Run: headless pygame with SDL's dummy video driver; simulated clock (each Clock.tick advances the game by its frame time, no real sleeping); random seed 0; keys injected as events and as key.get_pressed() state; mouse plan: one left click at the window centre at the start of phase 2, then a move to the lower-right quarter at the start of phase 3.
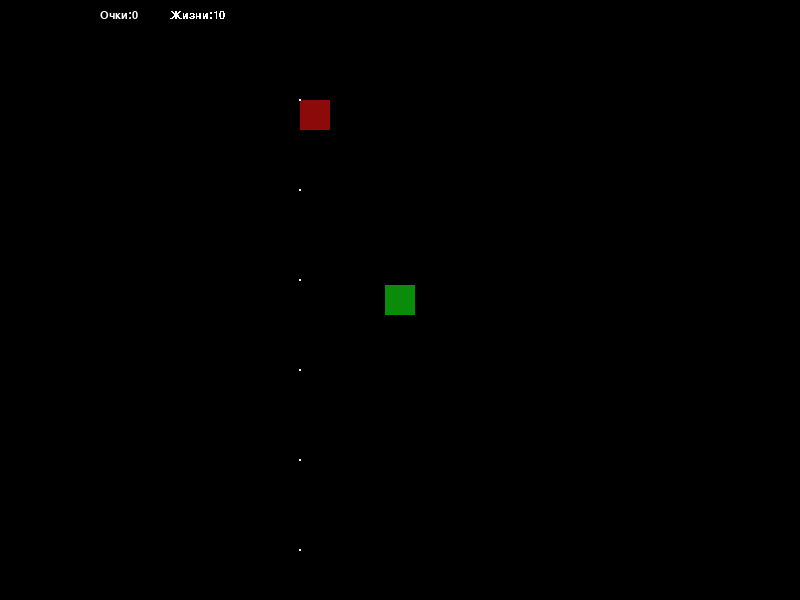
Frame 1 of 4 · flips 1–60 · no input
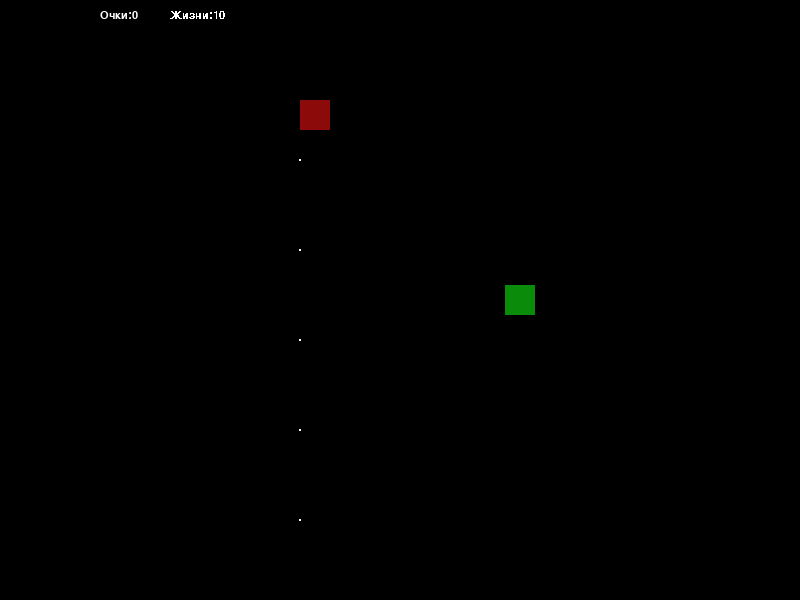
Frame 2 of 4 · flips 61–180 · clicked the window centre · tapped SPACE, RETURN · held RIGHT (→), D
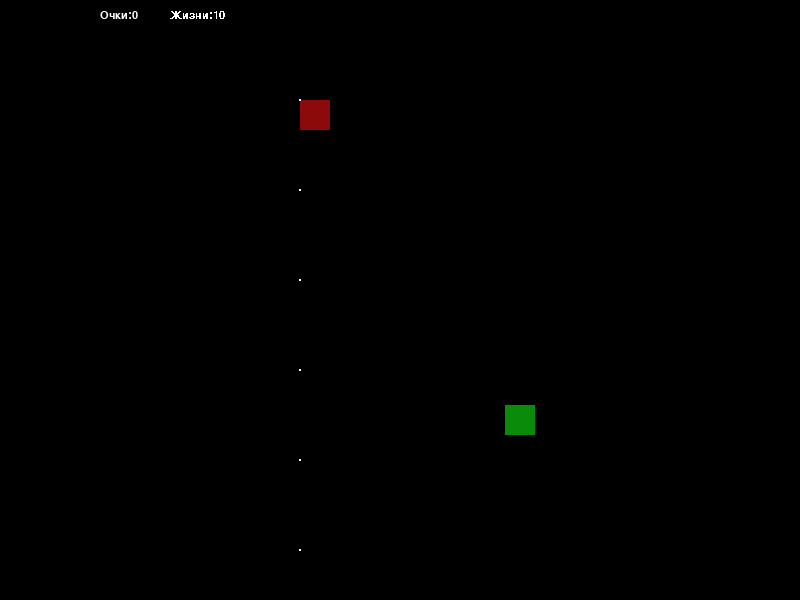
Frame 3 of 4 · flips 181–300 · moved the mouse to the lower-right quarter · held DOWN (↓), S
Frame 4 of 4 · flips 301–420 · held LEFT (←), A, UP (↑), W · screen same as frame 1, image omitted

The pygame program that drew these frames:

# Секция импортов
import sys
from time import time
from math import sin, cos, atan2, pi, sqrt

import pygame

# Секция констант
# Тут будем хранить настройки игры

WIDTH = 800
HEIGHT = 600


WHITE = (255, 255, 255)
BLACK = (0, 0, 0)
RED = (140, 10, 10)
GREEN = (10, 140, 10)
BLUE = (10, 10, 140)

COLORS = [WHITE, BLACK, RED, GREEN, BLUE]

FPS = 60

BULLET_SPEED = 30

# Секция описания

class State:
    def __init__(self):
        self.player = None
        self.bullets = pygame.sprite.Group()
        self.enemies = pygame.sprite.Group()
        self.sc = pygame.display.set_mode((WIDTH, HEIGHT))


class Player(pygame.sprite.Sprite):
    x = 300
    y = 400
    angle_rad = 0
    fire_delay = 0.0001
    last_fire_time = 0
    color = GREEN
    hp = 10
    scores = 0

    def __init__(self, state):
        width, height = state.sc.get_size()
        self.x = width / 2
        self.y = height / 2
        pygame.sprite.Sprite.__init__(self)
        self.image = pygame.Surface((30, 30))
        self.image.fill(self.color)
        self.rect = self.image.get_rect()
        state.player = self

    def rotate(self, mouse_coords):
        mouse_x, mouse_y = mouse_coords
        x = mouse_x - self.x
        y = mouse_y - self.y
        rads = atan2(-y,x)
        rads %= 2*pi
        self.angle_rad = rads
        
    def move(self, x, y):
        self.x = self.x + x
        self.y = self.y + y

    def fire(self, state):
        now = time()
        velocity = (
            BULLET_SPEED * cos(self.angle_rad),
            BULLET_SPEED * sin(self.angle_rad))
        if now - self.last_fire_time > self.fire_delay:
            Bullet(self.x, self.y, velocity).add(state.bullets)
            self.last_fire_time = now
            


class Bullet(pygame.sprite.Sprite):
    velocity = (0,0)
    long_range = 800 # дальнобойность
    distance = 0
    color = WHITE

    def __init__(self, x, y, velocity):
        self.velocity = velocity
        pygame.sprite.Sprite.__init__(self)
        self.image = pygame.Surface((2, 2))
        self.image.fill(self.color)
        self.rect = self.image.get_rect(center=(x, y))

    def update(self):
        if self.distance > self.long_range:
            self.kill()
        x_vel, y_vel  = self.velocity
        self.rect.x   += x_vel
        self.rect.y   -= y_vel
        self.distance += sqrt(x_vel**2 + y_vel**2)


class Enemy(Player):
    x = 300
    y = 100
    color = RED
    angle_rad = 4.71239
    def __init__(self, state):
        pygame.sprite.Sprite.__init__(self)
        self.image = pygame.Surface((30, 30))
        self.image.fill(self.color)
        self.rect = self.image.get_rect()
        


# Инициализация

def main():
    pygame.init()

    clock = pygame.time.Clock()
    state = State()
    player = Player(state)
    enemy = Enemy(state)
    font = pygame.font.SysFont('arial', 16)
    scores = font.render('Очки:' + str(player.scores), 1, WHITE)	
    hp = font.render('Жизни:' + str(player.hp), 0, WHITE)	
  
    while 1:
        state.sc.fill(BLACK)
        state.sc.blit(scores, (100, 10))
        state.sc.blit(hp, (170, 10))
        for event in pygame.event.get():
            if event.type == pygame.QUIT:
                pygame.quit()
                sys.exit()
        keys = pygame.key.get_pressed()
        mouse = pygame.mouse.get_pos()
        mouse_buttons = pygame.mouse.get_pressed()
        player.rotate(mouse)
        if keys[pygame.K_w]:
            player.move(x=0, y=-1)
        if keys[pygame.K_a]:
            player.move(x=-1, y=0)
        if keys[pygame.K_s]:
            player.move(x=0, y=1)
        if keys[pygame.K_d]:
            player.move(x=1, y=0)
        if mouse_buttons[0]:
            player.fire(state)
        enemy.fire(state)
        state.sc.blit(player.image,
                  (player.x - 15, player.y - 15))
        state.sc.blit(enemy.image,
                  (enemy.x, enemy.y))          
        state.bullets.draw(state.sc)
        pygame.display.update()
        clock.tick(FPS)
        state.bullets.update()


if __name__ == '__main__':
    main()
